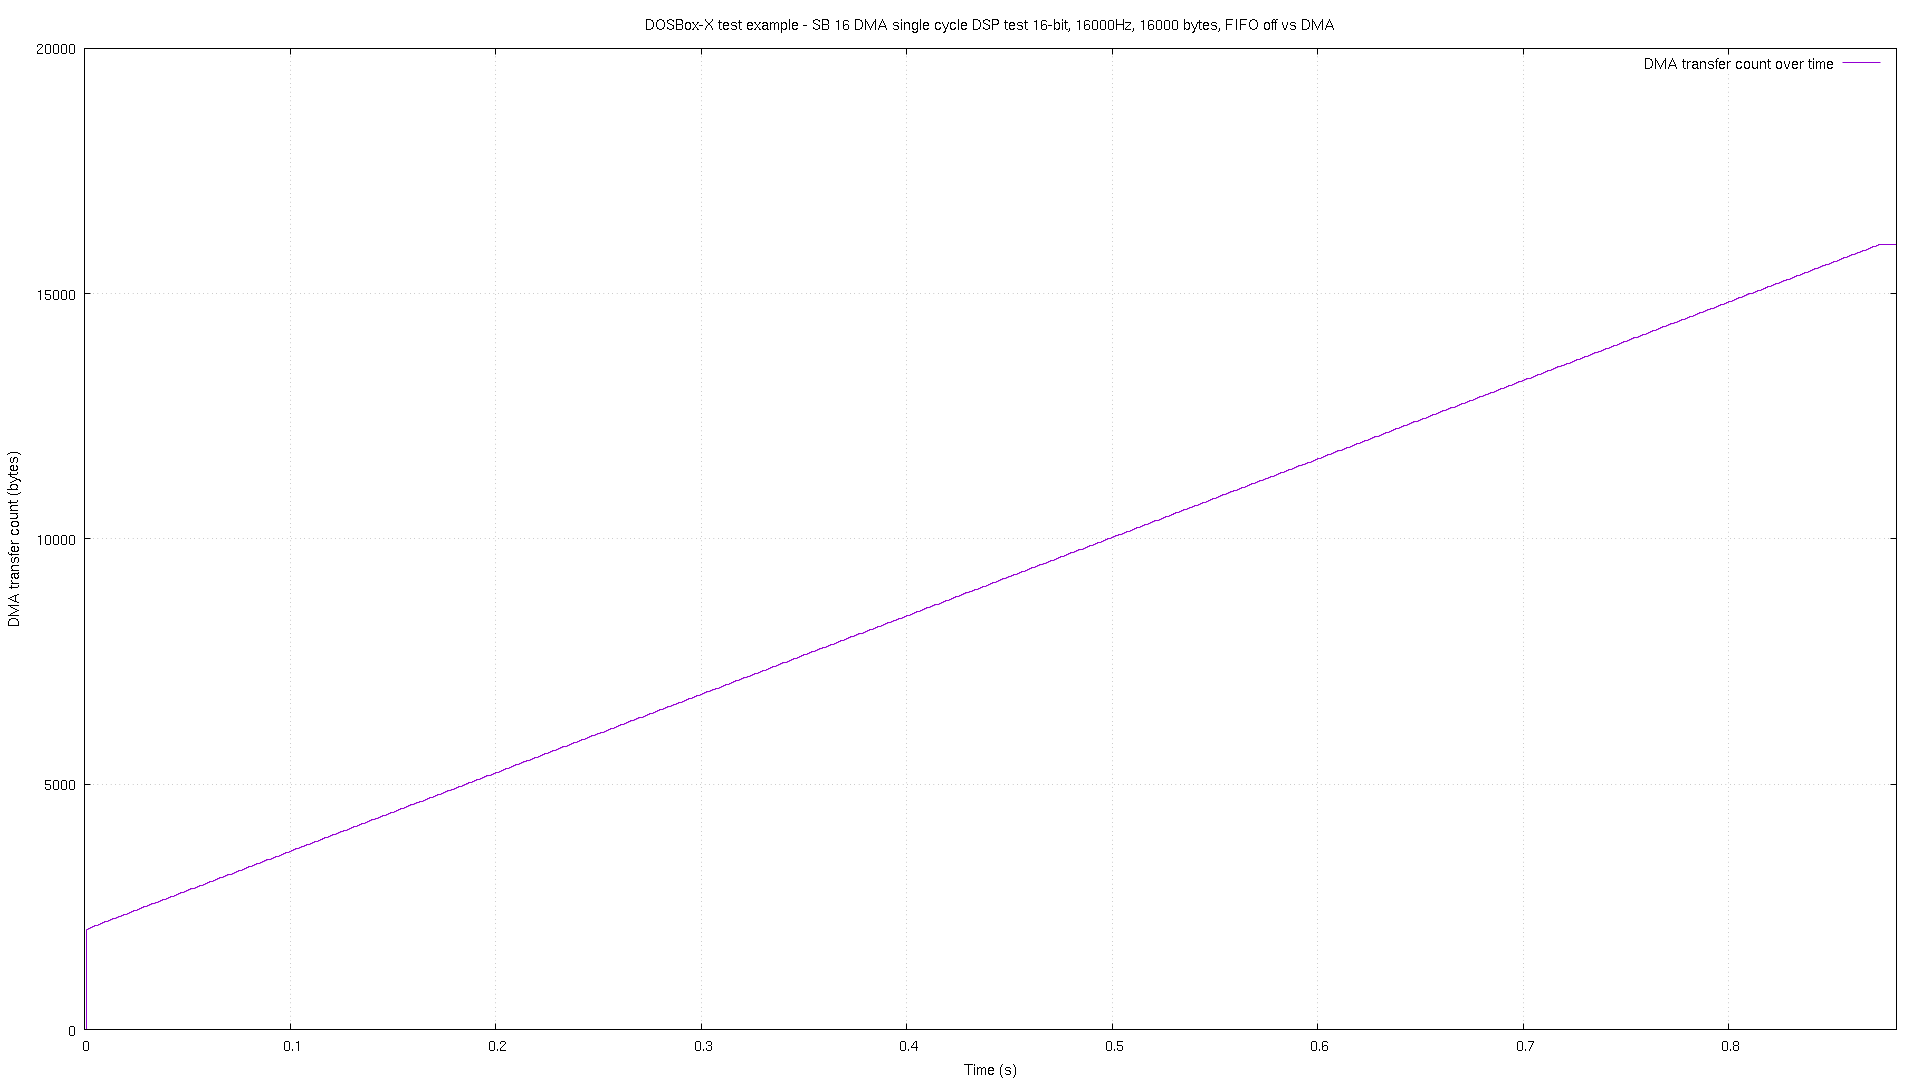

The data file committed next to this chart (first rows):
# pos, time
0, 2.3e-05
2048, 0.000805
2065, 0.001809
2081, 0.002793
2097, 0.003796
2113, 0.004799
2129, 0.005803
2145, 0.006806
2161, 0.007809
2178, 0.008803
2194, 0.009806
2209, 0.01081
2225, 0.01179
2241, 0.0128
2257, 0.0138
2273, 0.0148
2289, 0.01581
2305, 0.01681
2321, 0.01779
2338, 0.0188
2354, 0.0198
2369, 0.0208
2385, 0.02181
2401, 0.02281
2417, 0.02379
2433, 0.0248
2449, 0.02581
2465, 0.02681
2481, 0.02781
2498, 0.0288
2514, 0.0298
2529, 0.0308
2545, 0.03181
2561, 0.03281
2577, 0.03379
2593, 0.0348
2609, 0.0358
2625, 0.0368
2641, 0.0378
2658, 0.03881
2674, 0.03981
2689, 0.0408
2705, 0.0418
2721, 0.04281
2737, 0.04381
2753, 0.04479
2769, 0.0458
2785, 0.0468
2801, 0.0478
2818, 0.04881
2834, 0.04981
2849, 0.05079
2865, 0.0518
2881, 0.0528
2897, 0.0538
2913, 0.05481
2929, 0.05581
2945, 0.0568
2961, 0.0578
2978, 0.05881
... 815 more rows
